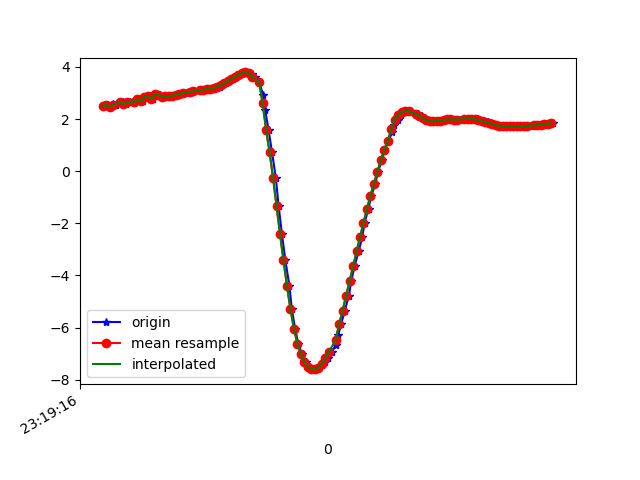

Values plotted in this chart, from the file beside it:
1617837556509, 533200073622137, 2.492946, -4.9628544, 8.074363
1617837556529, 533200092852907, 2.548, -4.905, 8.093
1617837556542, 533200112083677, 2.457, -4.882, 8.135
1617837556561, 533200131314447, 2.581, -4.866, 8.106
1617837556579, 533200150545217, 2.525, -4.811, 8.156
1617837556604, 533200169775987, 2.632, -4.909, 8.063
1617837556617, 533200189006757, 2.65, -4.843, 8.097
1617837556636, 533200208237527, 2.568, -4.906, 8.086
1617837556658, 533200227468297, 2.664, -4.892, 8.063
1617837556681, 533200246699067, 2.623, -4.877, 8.085
1617837556693, 533200266055909, 2.7, -5.032, 7.964
1617837556712, 533200285286679, 2.759, -5.019, 7.952
1617837556731, 533200304517449, 2.678, -5.027, 7.975
1617837556755, 533200323748219, 2.849, -5.114, 7.859
1617837556774, 533200342978989, 2.875, -5.083, 7.87
1617837556788, 533200362209759, 2.78, -5.125, 7.877
1617837556807, 533200381440529, 2.944, -5.181, 7.78
1617837556828, 533200400671299, 2.942, -5.148, 7.803
1617837556849, 533200419902069, 2.86, -5.193, 7.803
1617837556864, 533200439132839, 2.869, -5.22, 7.782
1617837556883, 533200458363609, 2.879, -5.225, 7.775
1617837556902, 533200477594379, 2.898, -5.226, 7.767
1617837556925, 533200496825149, 2.923, -5.225, 7.759
1617837556945, 533200516055919, 2.947, -5.221, 7.752
1617837556959, 533200535286689, 2.973, -5.22, 7.743
1617837556978, 533200554517459, 2.999, -5.227, 7.728
1617837557001, 533200573748229, 3.031, -5.236, 7.71
1617837557022, 533200592978999, 3.067, -5.241, 7.692
1617837557062, 533200612209769, 3.098, -5.244, 7.678
1617837557082, 533200631440539, 3.121, -5.246, 7.667
1617837557083, 533200650671309, 3.134, -5.258, 7.653
1617837557092, 533200669902079, 3.144, -5.276, 7.636
1617837557112, 533200689132849, 3.156, -5.291, 7.621
1617837557131, 533200708363619, 3.17, -5.295, 7.612
1617837557153, 533200727594389, 3.196, -5.289, 7.606
1617837557175, 533200746825159, 3.238, -5.27, 7.601
1617837557188, 533200766055929, 3.295, -5.229, 7.605
1617837557207, 533200785286699, 3.367, -5.175, 7.61
1617837557226, 533200804517469, 3.454, -5.12, 7.608
1617837557251, 533200823748239, 3.544, -5.071, 7.6
1617837557265, 533200842979009, 3.626, -5.024, 7.593
1617837557283, 533200862209779, 3.698, -4.979, 7.588
1617837557302, 533200881440549, 3.758, -4.944, 7.581
1617837557325, 533200900671319, 3.79, -4.926, 7.577
1617837557343, 533200919902089, 3.782, -4.924, 7.582
1617837557359, 533200939132859, 3.721, -4.942, 7.601
1617837557378, 533200958363629, 3.631, -4.993, 7.611
1617837557402, 533200977594399, 3.416, -5.159, 7.6
1617837557422, 533200996825169, 2.94, -5.411, 7.623
1617837557435, 533201016055939, 2.334, -5.59, 7.704
1617837557454, 533201035286709, 1.593, -5.767, 7.761
1617837557474, 533201054517479, 0.742, -5.95, 7.752
1617837557496, 533201073748249, -0.2471, -6.079, 7.683
1617837557512, 533201092979019, -1.328, -6.186, 7.484
1617837557531, 533201112209789, -2.401, -6.343, 7.074
1617837557551, 533201131440559, -3.422, -6.506, 6.481
1617837557574, 533201150671329, -4.388, -6.613, 5.748
1617837557588, 533201169902099, -5.288, -6.59, 4.964
1617837557607, 533201189132869, -6.042, -6.506, 4.148
1617837557625, 533201208363639, -6.614, -6.413, 3.342
1617837557646, 533201227594409, -7.018, -6.275, 2.722
... 75 more rows
